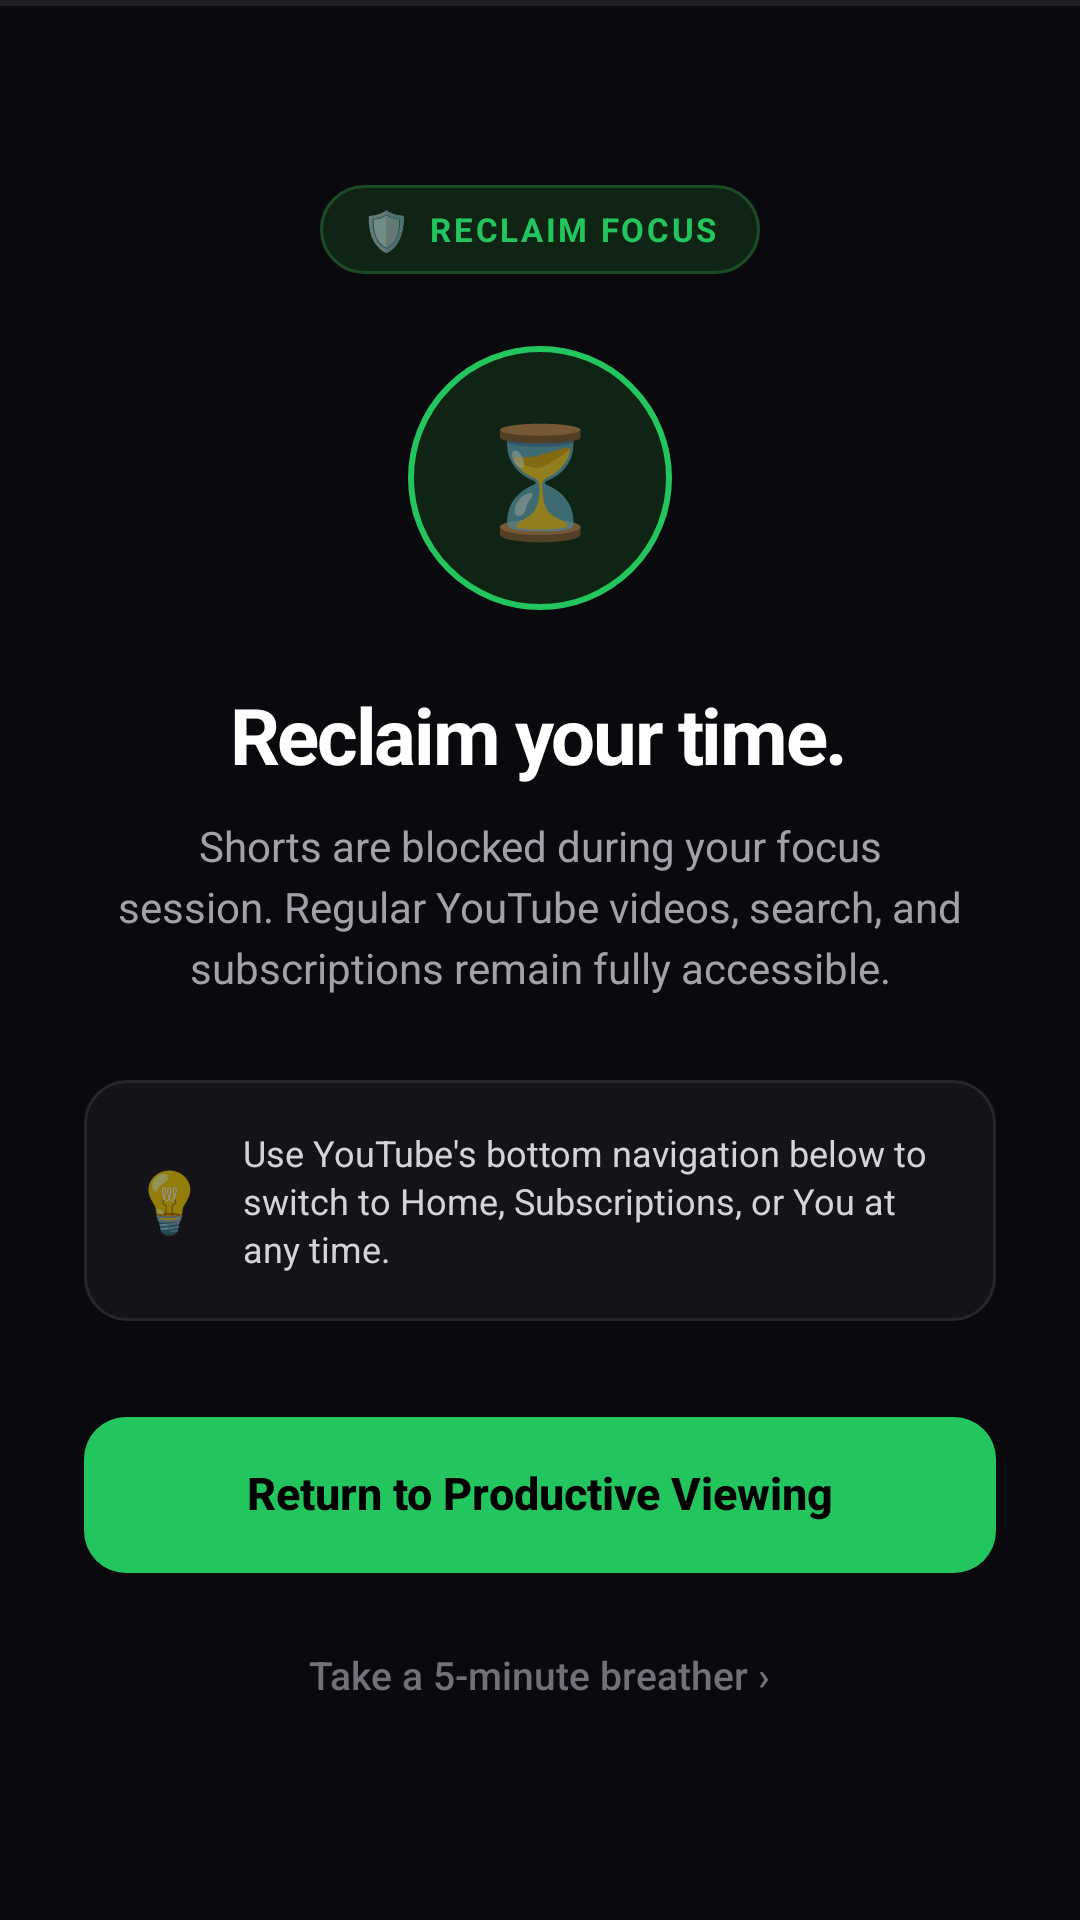

Write the Android layout XML for this screen, with the resource values it uses.
<!-- AndroidManifest.xml: application theme AppTheme -->
<!-- res/layout/overlay_shorts_blocking.xml -->
<?xml version="1.0" encoding="utf-8"?>
<FrameLayout xmlns:android="http://schemas.android.com/apk/res/android"
    android:id="@+id/overlay_root_container"
    android:layout_width="match_parent"
    android:layout_height="match_parent"
    android:background="#0A0A0E">

    
    <View
        android:layout_width="match_parent"
        android:layout_height="2dp"
        android:layout_gravity="top"
        android:background="#1E1E24" />

    <ScrollView
        android:layout_width="match_parent"
        android:layout_height="match_parent"
        android:fillViewport="true"
        android:overScrollMode="never"
        android:scrollbars="none">

        <LinearLayout
            android:layout_width="match_parent"
            android:layout_height="wrap_content"
            android:gravity="center"
            android:orientation="vertical"
            android:paddingHorizontal="28dp"
            android:paddingVertical="32dp">

            
            <LinearLayout
                android:layout_width="wrap_content"
                android:layout_height="wrap_content"
                android:layout_marginBottom="24dp"
                android:background="@drawable/bg_overlay_pill"
                android:gravity="center"
                android:orientation="horizontal"
                android:paddingHorizontal="14dp"
                android:paddingVertical="6dp">

                <TextView
                    android:layout_width="wrap_content"
                    android:layout_height="wrap_content"
                    android:text="🛡️"
                    android:textSize="13sp" />

                <TextView
                    android:layout_width="wrap_content"
                    android:layout_height="wrap_content"
                    android:layout_marginStart="6dp"
                    android:letterSpacing="0.08"
                    android:text="RECLAIM FOCUS"
                    android:textColor="#22C55E"
                    android:textSize="11sp"
                    android:textStyle="bold" />
            </LinearLayout>

            
            <FrameLayout
                android:layout_width="88dp"
                android:layout_height="88dp"
                android:layout_marginBottom="24dp"
                android:background="@drawable/bg_overlay_icon_circle">

                <TextView
                    android:id="@+id/tv_overlay_icon"
                    android:layout_width="wrap_content"
                    android:layout_height="wrap_content"
                    android:layout_gravity="center"
                    android:text="⏳"
                    android:textSize="36sp" />
            </FrameLayout>

            
            <TextView
                android:id="@+id/tv_overlay_title"
                android:layout_width="wrap_content"
                android:layout_height="wrap_content"
                android:layout_marginBottom="10dp"
                android:gravity="center"
                android:letterSpacing="-0.03"
                android:text="Reclaim your time."
                android:textColor="#FFFFFF"
                android:textSize="26sp"
                android:textStyle="bold" />

            
            <TextView
                android:id="@+id/tv_overlay_description"
                android:layout_width="wrap_content"
                android:layout_height="wrap_content"
                android:layout_marginBottom="28dp"
                android:gravity="center"
                android:lineSpacingExtra="4dp"
                android:text="Shorts are blocked during your focus session. Regular YouTube videos, search, and subscriptions remain fully accessible."
                android:textColor="#A1A1AA"
                android:textSize="14sp" />

            
            <LinearLayout
                android:layout_width="match_parent"
                android:layout_height="wrap_content"
                android:layout_marginBottom="32dp"
                android:background="@drawable/bg_overlay_notice_card"
                android:gravity="center_vertical"
                android:orientation="horizontal"
                android:padding="16dp">

                <TextView
                    android:layout_width="wrap_content"
                    android:layout_height="wrap_content"
                    android:text="💡"
                    android:textSize="20sp" />

                <TextView
                    android:layout_width="0dp"
                    android:layout_height="wrap_content"
                    android:layout_marginStart="12dp"
                    android:layout_weight="1"
                    android:lineSpacingExtra="2dp"
                    android:text="Use YouTube's bottom navigation below to switch to Home, Subscriptions, or You at any time."
                    android:textColor="#D4D4D8"
                    android:textSize="12sp" />
            </LinearLayout>

            
            <androidx.appcompat.widget.AppCompatButton
                android:id="@+id/btn_return_productive"
                android:layout_width="match_parent"
                android:layout_height="52dp"
                android:layout_marginBottom="14dp"
                android:background="@drawable/bg_overlay_btn_primary"
                android:elevation="0dp"
                android:gravity="center"
                android:includeFontPadding="false"
                android:padding="0dp"
                android:stateListAnimator="@null"
                android:text="Return to Productive Viewing"
                android:textAllCaps="false"
                android:textColor="#000000"
                android:textSize="15sp"
                android:textStyle="bold" />

            
            <androidx.appcompat.widget.AppCompatButton
                android:id="@+id/btn_take_breather"
                android:layout_width="wrap_content"
                android:layout_height="40dp"
                android:background="@null"
                android:elevation="0dp"
                android:stateListAnimator="@null"
                android:text="Take a 5-minute breather ›"
                android:textAllCaps="false"
                android:textColor="#71717A"
                android:textSize="13sp" />

        </LinearLayout>
    </ScrollView>
</FrameLayout>
<!-- resources referenced by this layout -->
<resources>
  <!-- drawable bg_overlay_btn_primary (drawable) -->
  <?xml version="1.0" encoding="utf-8"?>
  <ripple xmlns:android="http://schemas.android.com/apk/res/android"
      android:color="#4ADE80">
      <item>
          <shape android:shape="rectangle">
              <corners android:radius="14dp" />
              <solid android:color="#22C55E" />
          </shape>
      </item>
  </ripple>
  <!-- drawable bg_overlay_icon_circle (drawable) -->
  <?xml version="1.0" encoding="utf-8"?>
  <shape xmlns:android="http://schemas.android.com/apk/res/android"
      android:shape="oval">
      <solid android:color="#0F2414" />
      <stroke
          android:width="2dp"
          android:color="#22C55E" />
  </shape>
  <!-- drawable bg_overlay_notice_card (drawable) -->
  <?xml version="1.0" encoding="utf-8"?>
  <shape xmlns:android="http://schemas.android.com/apk/res/android"
      android:shape="rectangle">
      <corners android:radius="14dp" />
      <solid android:color="#141418" />
      <stroke
          android:width="1dp"
          android:color="#27272A" />
  </shape>
  <!-- drawable bg_overlay_pill (drawable) -->
  <?xml version="1.0" encoding="utf-8"?>
  <shape xmlns:android="http://schemas.android.com/apk/res/android"
      android:shape="rectangle">
      <corners android:radius="20dp" />
      <solid android:color="#0F2414" />
      <stroke
          android:width="1dp"
          android:color="#1D4B26" />
  </shape>
  <style name="AppTheme" parent="Theme.AppCompat.DayNight.NoActionBar">
          
          <item name="android:editTextBackground">@drawable/rn_edit_text_material</item>
      </style>
</resources>
